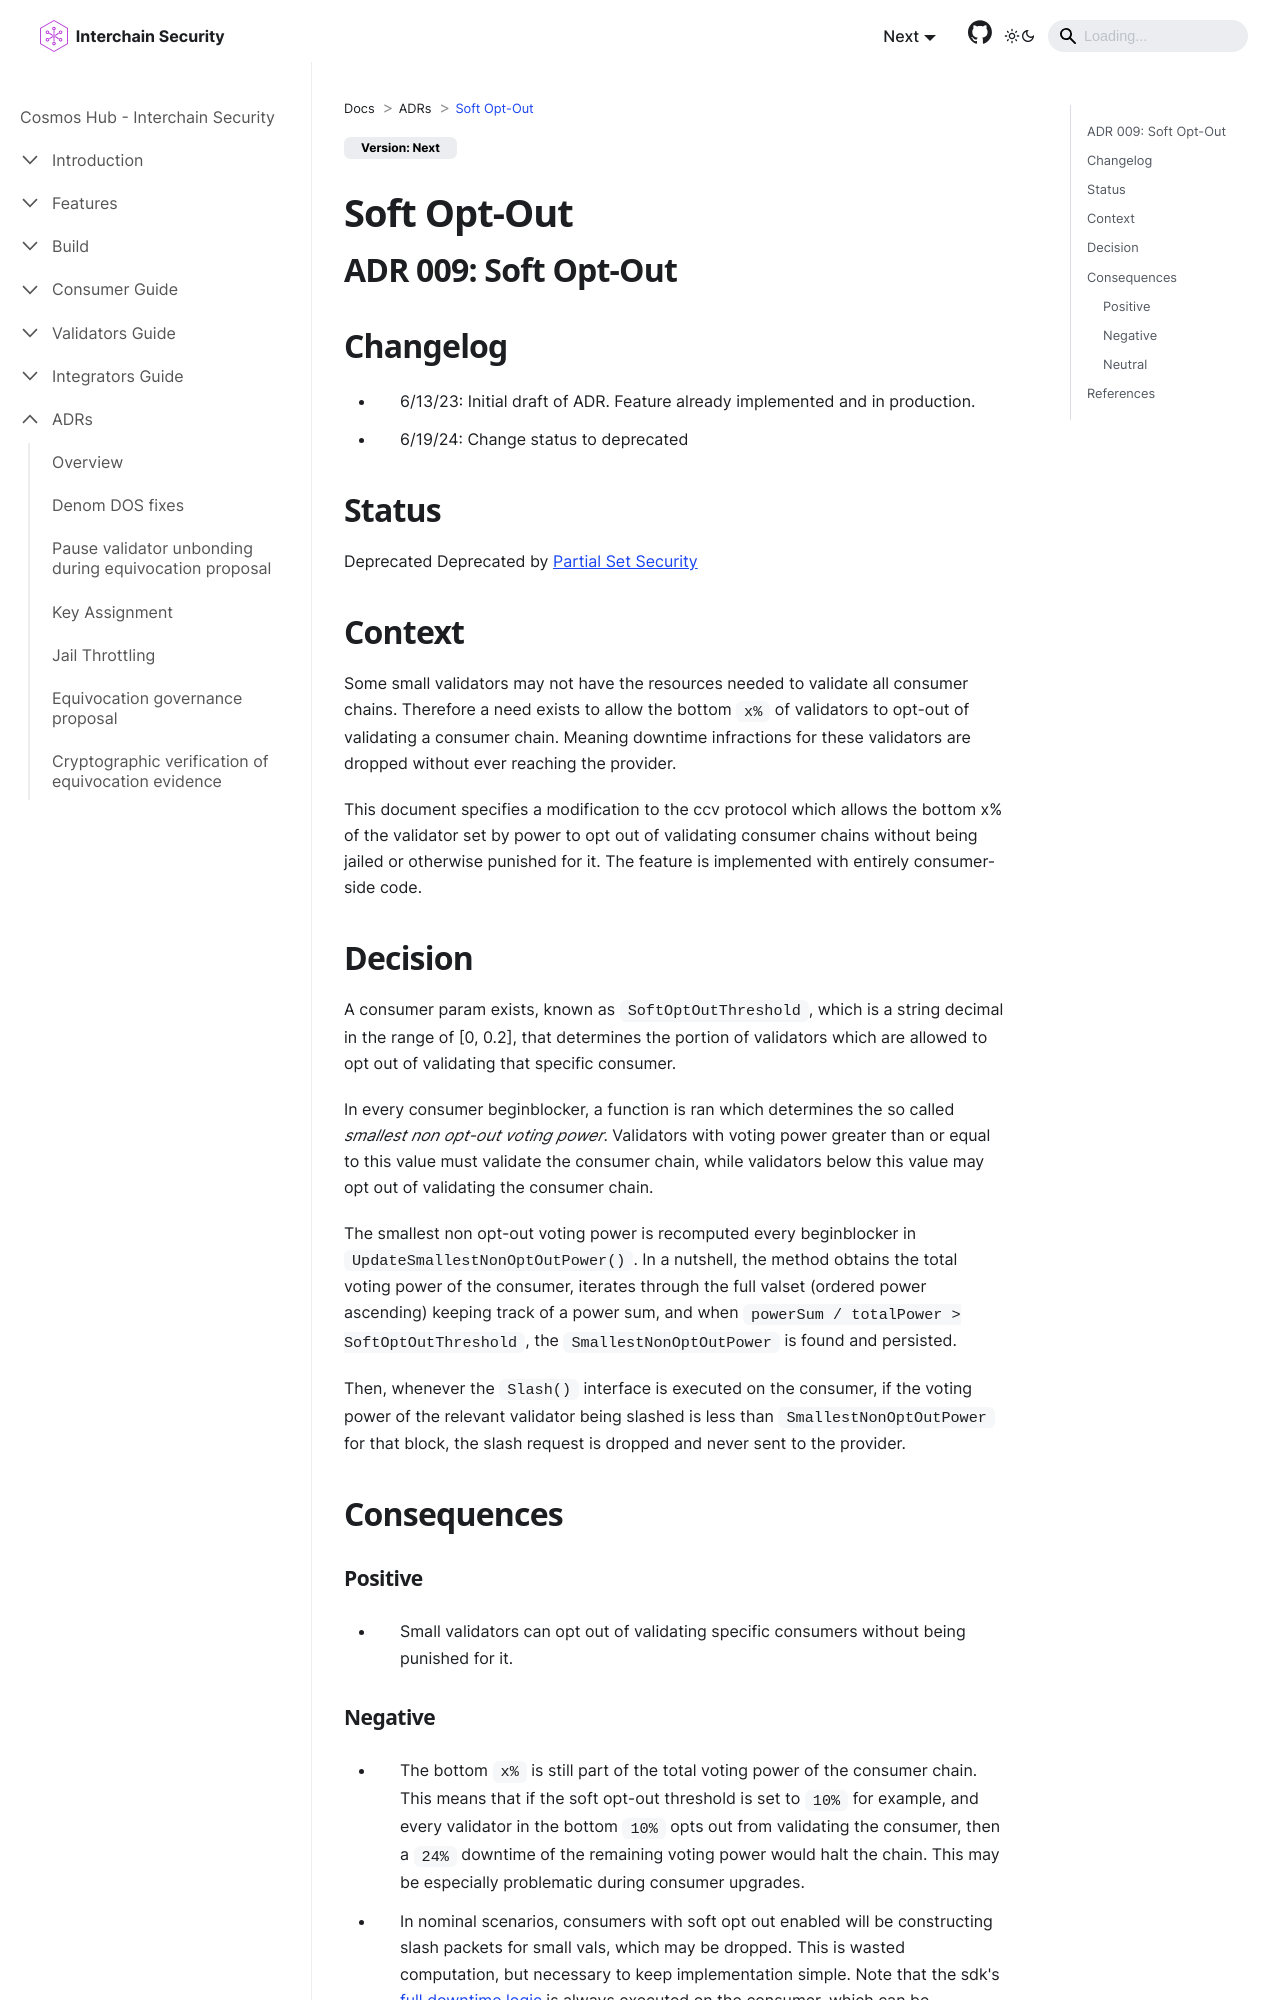

repository: cosmos/interchain-security · page: adrs/adr-009-soft-opt-out.html · generator: docusaurus

---
sidebar_position: 10
title: Soft Opt-Out
---
## ADR 009: Soft Opt-Out

## Changelog

* 6/13/23: Initial draft of ADR. Feature already implemented and in production.
* 6/19/24: Change status to deprecated

## Status

Deprecated
Deprecated by [Partial Set Security](adr-015-partial-set-security.md)
## Context

Some small validators may not have the resources needed to validate all consumer chains. Therefore a need exists to allow the bottom `x%` of validators to opt-out of validating a consumer chain. Meaning downtime infractions for these validators are dropped without ever reaching the provider.

This document specifies a modification to the ccv protocol which allows the bottom x% of the validator set by power to opt out of validating consumer chains without being jailed or otherwise punished for it. The feature is implemented with entirely consumer-side code.

## Decision

A consumer param exists, known as `SoftOptOutThreshold`, which is a string decimal in the range of [0, 0.2], that determines the portion of validators which are allowed to opt out of validating that specific consumer.

In every consumer beginblocker, a function is ran which determines the so called  _smallest non opt-out voting power_. Validators with voting power greater than or equal to this value must validate the consumer chain, while validators below this value may opt out of validating the consumer chain.

The smallest non opt-out voting power is recomputed every beginblocker in `UpdateSmallestNonOptOutPower()`. In a nutshell, the method obtains the total voting power of the consumer, iterates through the full valset (ordered power ascending) keeping track of a power sum, and when `powerSum / totalPower > SoftOptOutThreshold`, the `SmallestNonOptOutPower` is found and persisted.

Then, whenever the `Slash()` interface is executed on the consumer, if the voting power of the relevant validator being slashed is less than `SmallestNonOptOutPower` for that block, the slash request is dropped and never sent to the provider.

## Consequences

### Positive

* Small validators can opt out of validating specific consumers without being punished for it.
